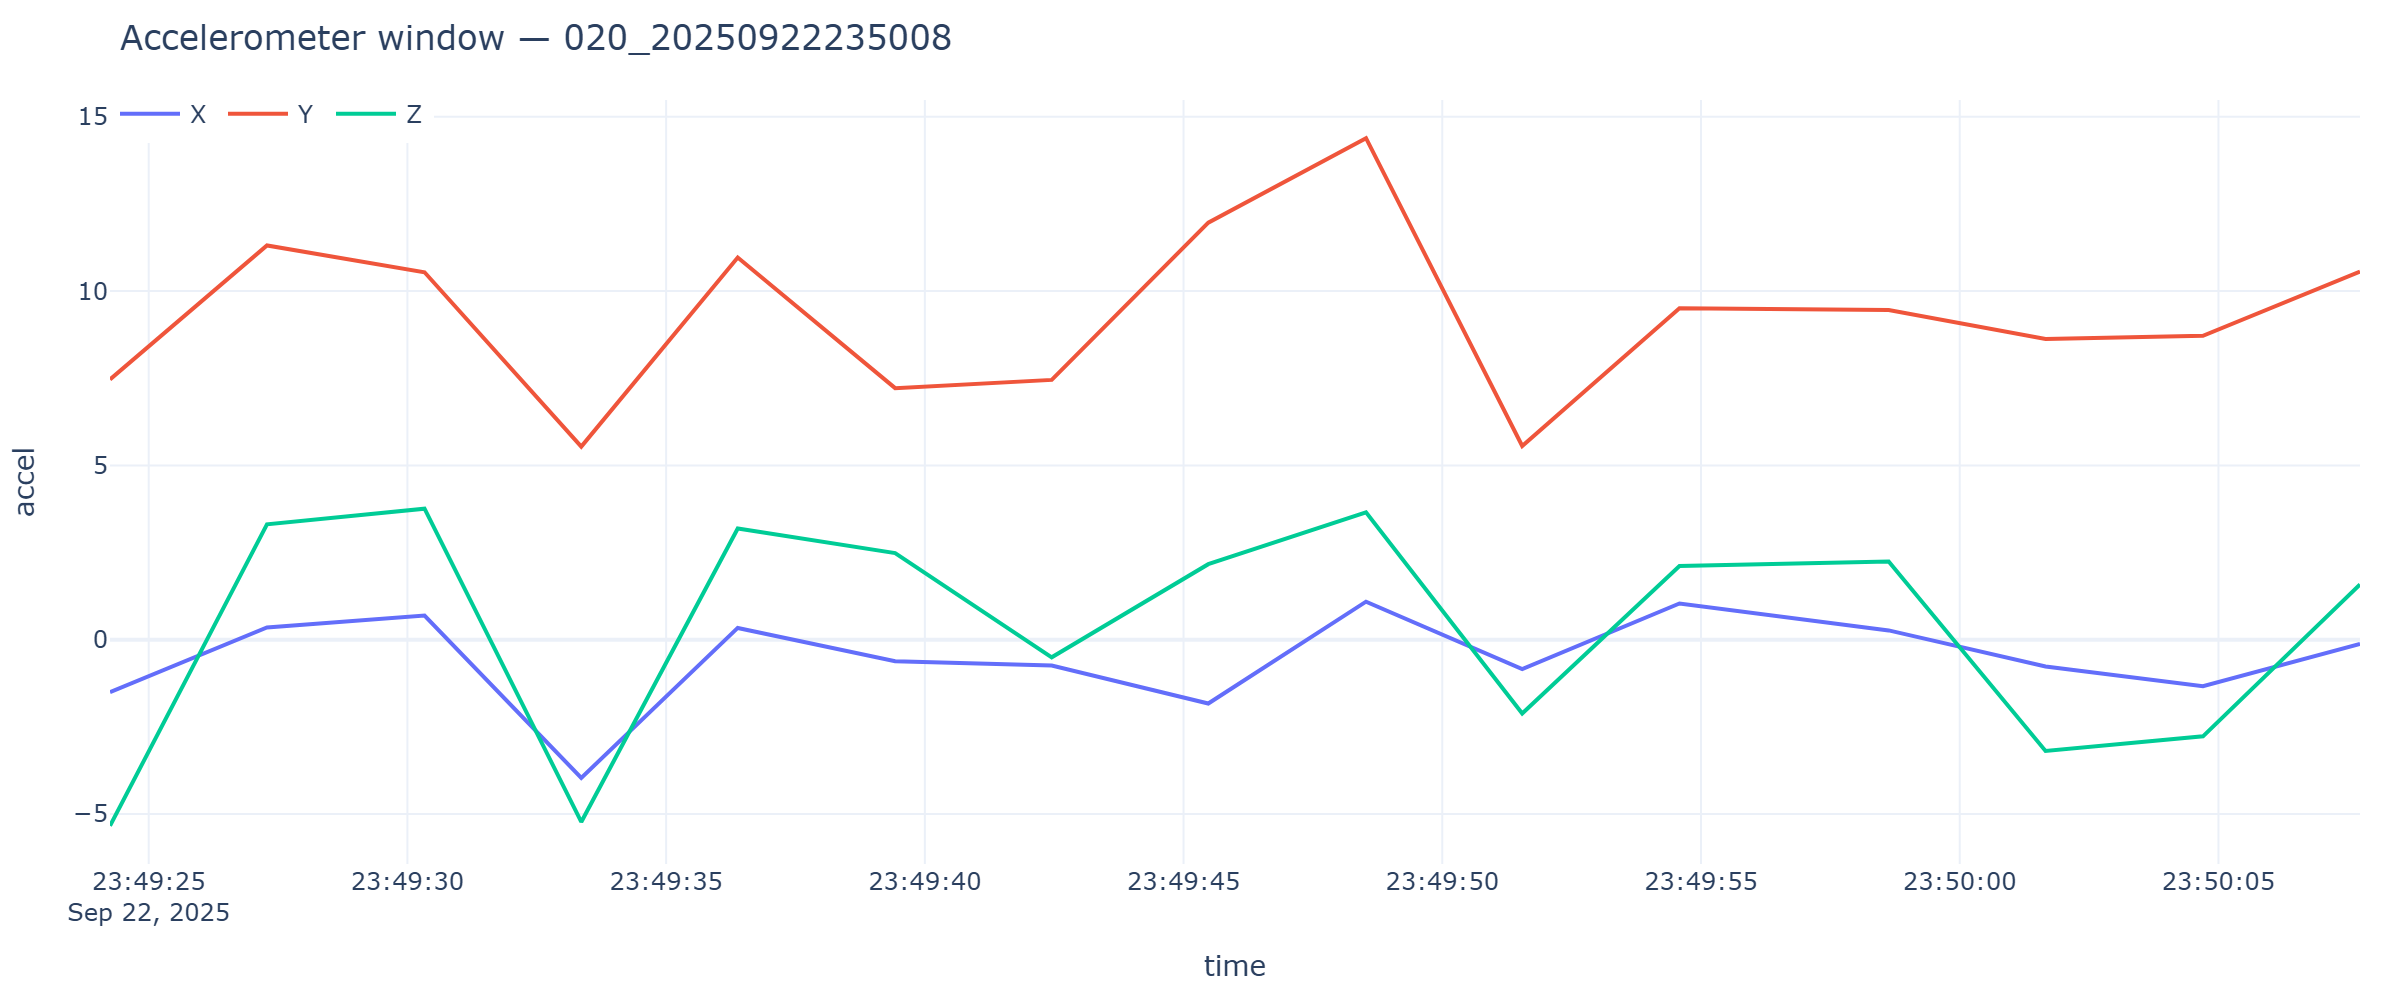

The table this chart was drawn from, first rows:
timestamp, x, y, z
2025-09-22T23:49:24.252, -1.504, 7.465, -5.339
2025-09-22T23:49:27.286, 0.3496, 11.31, 3.311
2025-09-22T23:49:30.331, 0.6919, 10.54, 3.759
2025-09-22T23:49:33.360, -3.965, 5.54, -5.229
2025-09-22T23:49:36.384, 0.3376, 10.97, 3.189
2025-09-22T23:49:39.426, -0.6177, 7.216, 2.483
2025-09-22T23:49:42.452, -0.7398, 7.453, -0.5052
2025-09-22T23:49:45.478, -1.832, 11.96, 2.167
2025-09-22T23:49:48.526, 1.092, 14.39, 3.656
2025-09-22T23:49:51.545, -0.8404, 5.557, -2.119
2025-09-22T23:49:54.584, 1.039, 9.507, 2.114
2025-09-22T23:49:58.627, 0.2658, 9.459, 2.246
2025-09-22T23:50:01.659, -0.7685, 8.624, -3.194
2025-09-22T23:50:04.701, -1.336, 8.717, -2.772
2025-09-22T23:50:07.736, -0.1197, 10.56, 1.583
